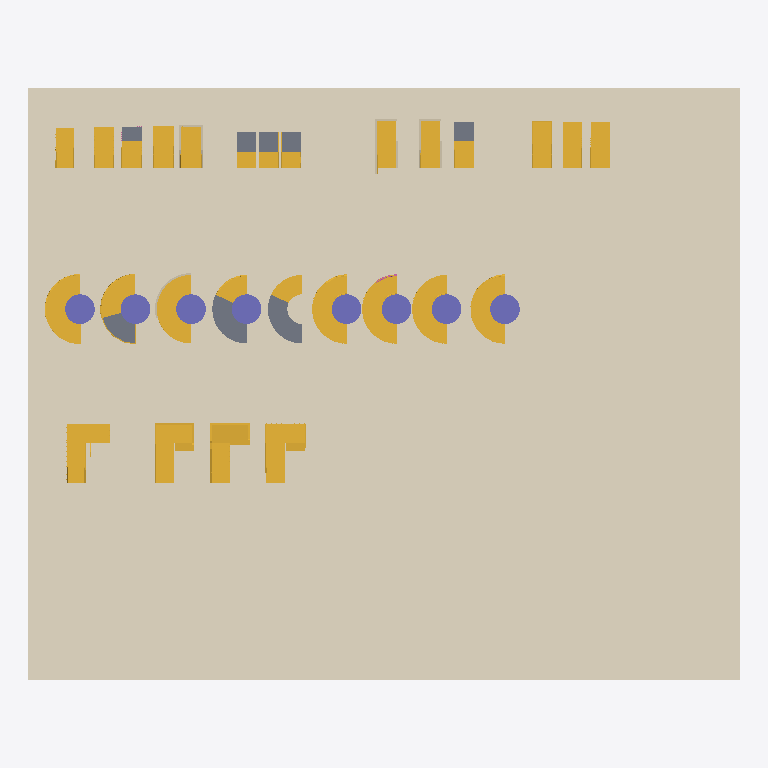
Plan cut of the same IFC building model at storey 'Storey 1' (level 0.00 m, cut at 1.40 m), seen from above with north up, elements coloured by IFC class: 27 stairs (yellow), 10 walls (beige), 8 slabs (grey), 8 columns (violet), 1 covering (cream), 1 railing (pink). Cut surfaces are drawn darker.
Extent 38.4 m × 31.9 m × 4.2 m (x, y, z). Storeys (5): Storey 1 at 0.00 m; Storey 2 at 2.70 m; Storey 4 at 10.00 m; Storey 5 at 13.00 m; Roof at 16.00 m. Elements (58): 27 IfcStair, 10 IfcSlab, 10 IfcWall, 8 IfcColumn, 2 IfcRailing, 1 IfcCovering.

HEADER;
FILE_DESCRIPTION(('ViewDefinition [ReferenceView_V1.2, IFC-SG]','RevitIdentifiers [VersionGUID: b5b74d04-9d24-4f61-9bb2-f49c8562fcf8, NumberOfSaves: 41]','CoordinateReference [CoordinateBase: Project Base Point, ProjectSite: Default Site]'),'2;1');
FILE_NAME('12345','2024-03-19T16:23:20+08:00',(''),(''),'ODA SDAI 24.3','Autodesk Revit 24.1.11.26 (ENG) - IFC 24.2.0.49','');
FILE_SCHEMA(('IFC4'));
ENDSEC;
DATA;
#110=IFCPROJECT('18ZZYpnAP4OvNnm3kM0jd5',#18,'12345',$,$,'beta mall for AMC','Completed',(#100,#108),#97);
#137=IFCSITE('18ZZYpnAP4OvNnm3kM0jd7',#18,'Default',$,$,#136,$,$,.ELEMENT.,$,$,$,$,$);
#115=IFCBUILDING('18ZZYpnAP4OvNnm3kM0jd4',#18,'BETA MALL',$,$,#113,$,'BETA MALL',.ELEMENT.,$,$,$);
#118=IFCBUILDINGSTOREY('3Zu5Bv0LOHrPC10026FoQQ',#18,'Storey 1',$,'Level:Circle Head - Project Datum',#117,$,'Storey 1',.ELEMENT.,0.0);
#122=IFCBUILDINGSTOREY('15Z0v90RiHrPC20026FoKR',#18,'Storey 2',$,'Level:Circle Head - Project Datum',#121,$,'Storey 2',.ELEMENT.,2700.0);
#126=IFCBUILDINGSTOREY('1BXlCbHLP8qhzGTEaKVJCn',#18,'Storey 4',$,'Level:Circle Head - Project Datum',#125,$,'Storey 4',.ELEMENT.,10000.0);
#130=IFCBUILDINGSTOREY('1fN22jqxzBR920mV1y7dD_',#18,'Storey 5',$,'Level:Circle Head - Project Datum',#129,$,'Storey 5',.ELEMENT.,13000.0);
#134=IFCBUILDINGSTOREY('1fN22jqxzBR920mV1y7dDS',#18,'Roof',$,'Level:Circle Head - Project Datum',#133,$,'Roof',.ELEMENT.,16000.000000000002);
#209=IFCCOVERING('1BXlCbHLP8qhzGTEaKVJDK',#18,'Floor:floor:313418',$,'Floor:floor',#193,#208,'313418',.FLOORING.);
#4108=IFCSTAIR('2hJA73FYn9ZPaUznqeBosE',#18,'Cast-In-Place Stair:Stair:365288',$,'Cast-In-Place Stair:Insitu_Concrete_150mm_Waist',#4107,$,'365288',.HALF_TURN_STAIR.);
#917=IFCSTAIR('39r0xAX1b7qhi1Q4fiZxmp',#18,'Cast-In-Place Stair:Stair:340525',$,'Cast-In-Place Stair:Insitu_Concrete_150mm_Waist',#916,$,'340525',.NOTDEFINED.);
#3796=IFCSTAIR('2hJA73FYn9ZPaUznqeBoxo',#18,'Precast Stair:Stair:364948',$,'Precast Stair:Precast_Stair',#3795,$,'364948',.HALF_TURN_STAIR.);
#2441=IFCSTAIR('2hJA73FYn9ZPaUznqeByFi',#18,'Assembled Stair:Stair:359562',$,'Assembled Stair:metal fold',#2440,$,'359562',.SPIRAL_STAIR.);
#272=IFCSTAIR('39r0xAX1b7qhi1Q4fiZw3e',#18,'Assembled Stair:Stair:339702',$,'Assembled Stair:Private',#271,$,'339702',.NOTDEFINED.);
#5632=IFCSTAIR('2_R$KObJDDR959OSh4DrV_',#18,'Assembled Stair:Stair:382463',$,'Assembled Stair:open tread standard profile',#5631,$,'382463',.SPIRAL_STAIR.);
#6595=IFCSTAIR('2_R$KObJDDR959OSh4Dt3s',#18,'Assembled Stair:Stair:389879',$,'Assembled Stair:open tread standard profile',#6594,$,'389879',.SPIRAL_STAIR.);
#6797=IFCSTAIR('2_R$KObJDDR959OSh4Dt6b',#18,'Assembled Stair:Stair:390052',$,'Assembled Stair:open tread standard profile',#6796,$,'390052',.SPIRAL_STAIR.);
#6393=IFCSTAIR('2_R$KObJDDR959OSh4DtFu',#18,'Assembled Stair:Stair:389625',$,'Assembled Stair:open tread standard profile',#6392,$,'389625',.SPIRAL_STAIR.);
#3041=IFCSTAIR('2hJA73FYn9ZPaUznqeBpkc',#18,'Cast-In-Place Stair:Stair:361664',$,'Cast-In-Place Stair:Insitu_Concrete_150mm_Waist',#3040,$,'361664',.SPIRAL_STAIR.);
#2785=IFCSTAIR('2hJA73FYn9ZPaUznqeBpre',#18,'Assembled Stair:Stair:360974',$,'Assembled Stair:metal fold',#2784,$,'360974',.SPIRAL_STAIR.);
#4605=IFCSLAB('2hJA73FYn9ZPaUznqeBokE',#18,'Floor:floor:365800',$,'Floor:floor',#4592,#4604,'365800',.FLOOR.);
#4836=IFCSLAB('2hJA73FYn9ZPaUznqeBn$r',#18,'Floor:floor:368787',$,'Floor:floor',#4823,#4835,'368787',.FLOOR.);
#3554=IFCSTAIR('2hJA73FYn9ZPaUznqeBpQs',#18,'Cast-In-Place Stair:Stair:362960',$,'Cast-In-Place Stair:Insitu_Concrete_150mm_Waist',#3553,$,'362960',.STRAIGHT_RUN_STAIR.);
#5008=IFCSTAIR('2hJA73FYn9ZPaUznqeBthW',#18,'Cast-In-Place Stair:Stair:378246',$,'Cast-In-Place Stair:Insitu_Concrete_150mm_Waist',#5007,$,'378246',.STRAIGHT_RUN_STAIR.);
#5358=IFCSTAIR('2_R$KObJDDR959OSh4Dqwh',#18,'Cast-In-Place Stair:Stair:380074',$,'Cast-In-Place Stair:Insitu_Concrete_150mm_Waist',#5357,$,'380074',.STRAIGHT_RUN_STAIR.);
#6068=IFCSTAIR('2_R$KObJDDR959OSh4DsN5',#18,'Cast-In-Place Stair:Stair:387012',$,'Cast-In-Place Stair:Insitu_Concrete_150mm_Waist',#6067,$,'387012',.STRAIGHT_RUN_STAIR.);
#1689=IFCSTAIR('2hJA73FYn9ZPaUznqeB_2S',#18,'Assembled Stair:Stair:352250',$,'Assembled Stair:open tread',#1688,$,'352250',.STRAIGHT_RUN_STAIR.);
#4869=IFCSTAIR('2hJA73FYn9ZPaUznqeBtnX',#18,'Cast-In-Place Stair:Stair:377607',$,'Cast-In-Place Stair:Insitu_Concrete_150mm_Waist',#4868,$,'377607',.STRAIGHT_RUN_STAIR.);
#1866=IFCSTAIR('2hJA73FYn9ZPaUznqeBz9F',#18,'Cast-In-Place Stair:Stair:355625',$,'Cast-In-Place Stair:Insitu_Concrete_150mm_Waist',#1865,$,'355625',.STRAIGHT_RUN_STAIR.);
#1416=IFCSTAIR('2hJA73FYn9ZPaUznqeB$K1',#18,'Precast Stair:Stair:346727',$,'Precast Stair:Precast_Stair',#1415,$,'346727',.STRAIGHT_RUN_STAIR.);
#1270=IFCSTAIR('2hJA73FYn9ZPaUznqeB$ON',#18,'Cast-In-Place Stair:Stair:346481',$,'Cast-In-Place Stair:Insitu_Concrete_150mm_Waist',#1269,$,'346481',.STRAIGHT_RUN_STAIR.);
#3009=IFCCOLUMN('2hJA73FYn9ZPaUznqeBplR',#18,'Columns 3:Columns 1:361661',$,'Columns 3:Columns 1',#3008,#3005,'361661',.COLUMN.);
#2404=IFCCOLUMN('2hJA73FYn9ZPaUznqeByI1',#18,'Columns 1:Columns 1:359399',$,'Columns 1:Columns 1',#2403,#2400,'359399',.COLUMN.);
#6967=IFCCOLUMN('2_R$KObJDDR959OSh4Dt7U',#18,'Columns 8:Columns 1:390111',$,'Columns 8:Columns 1',#6966,#6963,'390111',.COLUMN.);
#2752=IFCCOLUMN('2hJA73FYn9ZPaUznqeBprj',#18,'Columns 2:Columns 1:360971',$,'Columns 2:Columns 1',#2751,#2748,'360971',.COLUMN.);
#4375=IFCCOLUMN('2hJA73FYn9ZPaUznqeBojP',#18,'Columns 4:Columns 1:365631',$,'Columns 4:Columns 1',#4374,#4371,'365631',.COLUMN.);
#5849=IFCCOLUMN('2_R$KObJDDR959OSh4DrLz',#18,'Columns 5:Columns 1:382844',$,'Columns 5:Columns 1',#5848,#5845,'382844',.COLUMN.);
#6563=IFCCOLUMN('2_R$KObJDDR959OSh4Dt0r',#18,'Columns 6:Columns 1:389684',$,'Columns 6:Columns 1',#6562,#6559,'389684',.COLUMN.);
#6765=IFCCOLUMN('2_R$KObJDDR959OSh4Dt4b',#18,'Columns 7:Columns 1:389924',$,'Columns 7:Columns 1',#6764,#6761,'389924',.COLUMN.);
#3521=IFCSLAB('2hJA73FYn9ZPaUznqeBpTp',#18,'Floor:floor:362517',$,'Floor:floor',#3508,#3520,'362517',.FLOOR.);
#1588=IFCSTAIR('2hJA73FYn9ZPaUznqeB_64',#18,'Cast-In-Place Stair:Stair:351970',$,'Cast-In-Place Stair:Insitu_Concrete_150mm_Waist',#1587,$,'351970',.STRAIGHT_RUN_STAIR.);
#4407=IFCSTAIR('2hJA73FYn9ZPaUznqeBoia',#18,'Assembled Stair:Stair:365634',$,'Assembled Stair:metal fold',#4406,$,'365634',.SPIRAL_STAIR.);
#3695=IFCSTAIR('2hJA73FYn9ZPaUznqeBpM9',#18,'Cast-In-Place Stair:Stair:363247',$,'Cast-In-Place Stair:Insitu_Concrete_150mm_Waist',#3694,$,'363247',.STRAIGHT_RUN_STAIR.);
#4638=IFCSTAIR('2hJA73FYn9ZPaUznqeBn$h',#18,'Assembled Stair:Stair:368781',$,'Assembled Stair:metal fold',#4637,$,'368781',.SPIRAL_STAIR.);
#2347=IFCSLAB('2hJA73FYn9ZPaUznqeByMB',#18,'Floor:floor:359149',$,'Floor:floor',#2334,#2346,'359149',.FLOOR.);
#5323=IFCSLAB('2hJA73FYn9ZPaUznqeBtRp',#18,'Floor:floor 2:379285',$,'Floor:floor 2',#5310,#5322,'379285',.FLOOR.);
#5986=IFCSLAB('2_R$KObJDDR959OSh4DsIT',#18,'Floor:floor:386716',$,'Floor:floor',#5973,#5985,'386716',.FLOOR.);
#6312=IFCSLAB('2_R$KObJDDR959OSh4DsjA',#18,'Floor:floor:387403',$,'Floor:floor',#6299,#6311,'387403',.FLOOR.);
#5881=IFCSTAIR('2_R$KObJDDR959OSh4DsIM',#18,'Assembled Stair:Stair:386711',$,'Assembled Stair:open tread',#5880,$,'386711',.STRAIGHT_RUN_STAIR.);
#6207=IFCSTAIR('2_R$KObJDDR959OSh4Dsj7',#18,'Assembled Stair:Stair:387398',$,'Assembled Stair:open tread',#6206,$,'387398',.STRAIGHT_RUN_STAIR.);
#2239=IFCSTAIR('2hJA73FYn9ZPaUznqeByMX',#18,'Assembled Stair:Stair:359111',$,'Assembled Stair:open tread',#2238,$,'359111',.STRAIGHT_RUN_STAIR.);
#6033=IFCSLAB('2_R$KObJDDR959OSh4DsKk',#18,'Floor:floor:386863',$,'Floor:floor',#6020,#6032,'386863',.FLOOR.);
#3475=IFCWALL('2hJA73FYn9ZPaUznqeBpeu',#18,'Basic Wall:wall:361822',$,'Basic Wall:wall',#3463,#3474,'361822',.STANDARD.);
#5515=IFCWALL('2_R$KObJDDR959OSh4Dqwm',#18,'Basic Wall:wall:380081',$,'Basic Wall:wall',#5503,#5514,'380081',.STANDARD.);
#5193=IFCWALL('2hJA73FYn9ZPaUznqeBthv',#18,'Basic Wall:wall:378271',$,'Basic Wall:wall',#5153,#5192,'378271',.STANDARD.);
#2050=IFCWALL('2hJA73FYn9ZPaUznqeBz7_',#18,'Basic Wall:wall:355992',$,'Basic Wall:wall',#2007,#2049,'355992',.STANDARD.);
#2208=IFCWALL('2hJA73FYn9ZPaUznqeBysQ',#18,'Basic Wall:wall:357116',$,'Basic Wall:wall',#2168,#2207,'357116',.STANDARD.);
#5280=IFCWALL('2hJA73FYn9ZPaUznqeBtUN',#18,'Basic Wall:wall:379121',$,'Basic Wall:wall',#5268,#5279,'379121',.STANDARD.);
#5601=IFCWALL('2_R$KObJDDR959OSh4DqxM',#18,'Basic Wall:wall:380119',$,'Basic Wall:wall',#5589,#5600,'380119',.STANDARD.);
#2135=IFCWALL('2hJA73FYn9ZPaUznqeBz6e',#18,'Basic Wall:wall:356046',$,'Basic Wall:wall',#2123,#2134,'356046',.STANDARD.);
#5236=IFCWALL('2hJA73FYn9ZPaUznqeBth6',#18,'Basic Wall:wall:378272',$,'Basic Wall:wall',#5224,#5235,'378272',.STANDARD.);
#5558=IFCWALL('2_R$KObJDDR959OSh4Dqwp',#18,'Basic Wall:wall:380082',$,'Basic Wall:wall',#5546,#5557,'380082',.STANDARD.);
#28855=IFCRAILING('2_R$KObJDDR959OSh4Dt2G',#18,'Railing:1050mm Baluster with kickplate with 800mmH handrail:389777',$,'Railing:1050mm Baluster with kickplate with 800mmH handrail',#28007,#28854,'389777',.NOTDEFINED.);
ENDSEC;